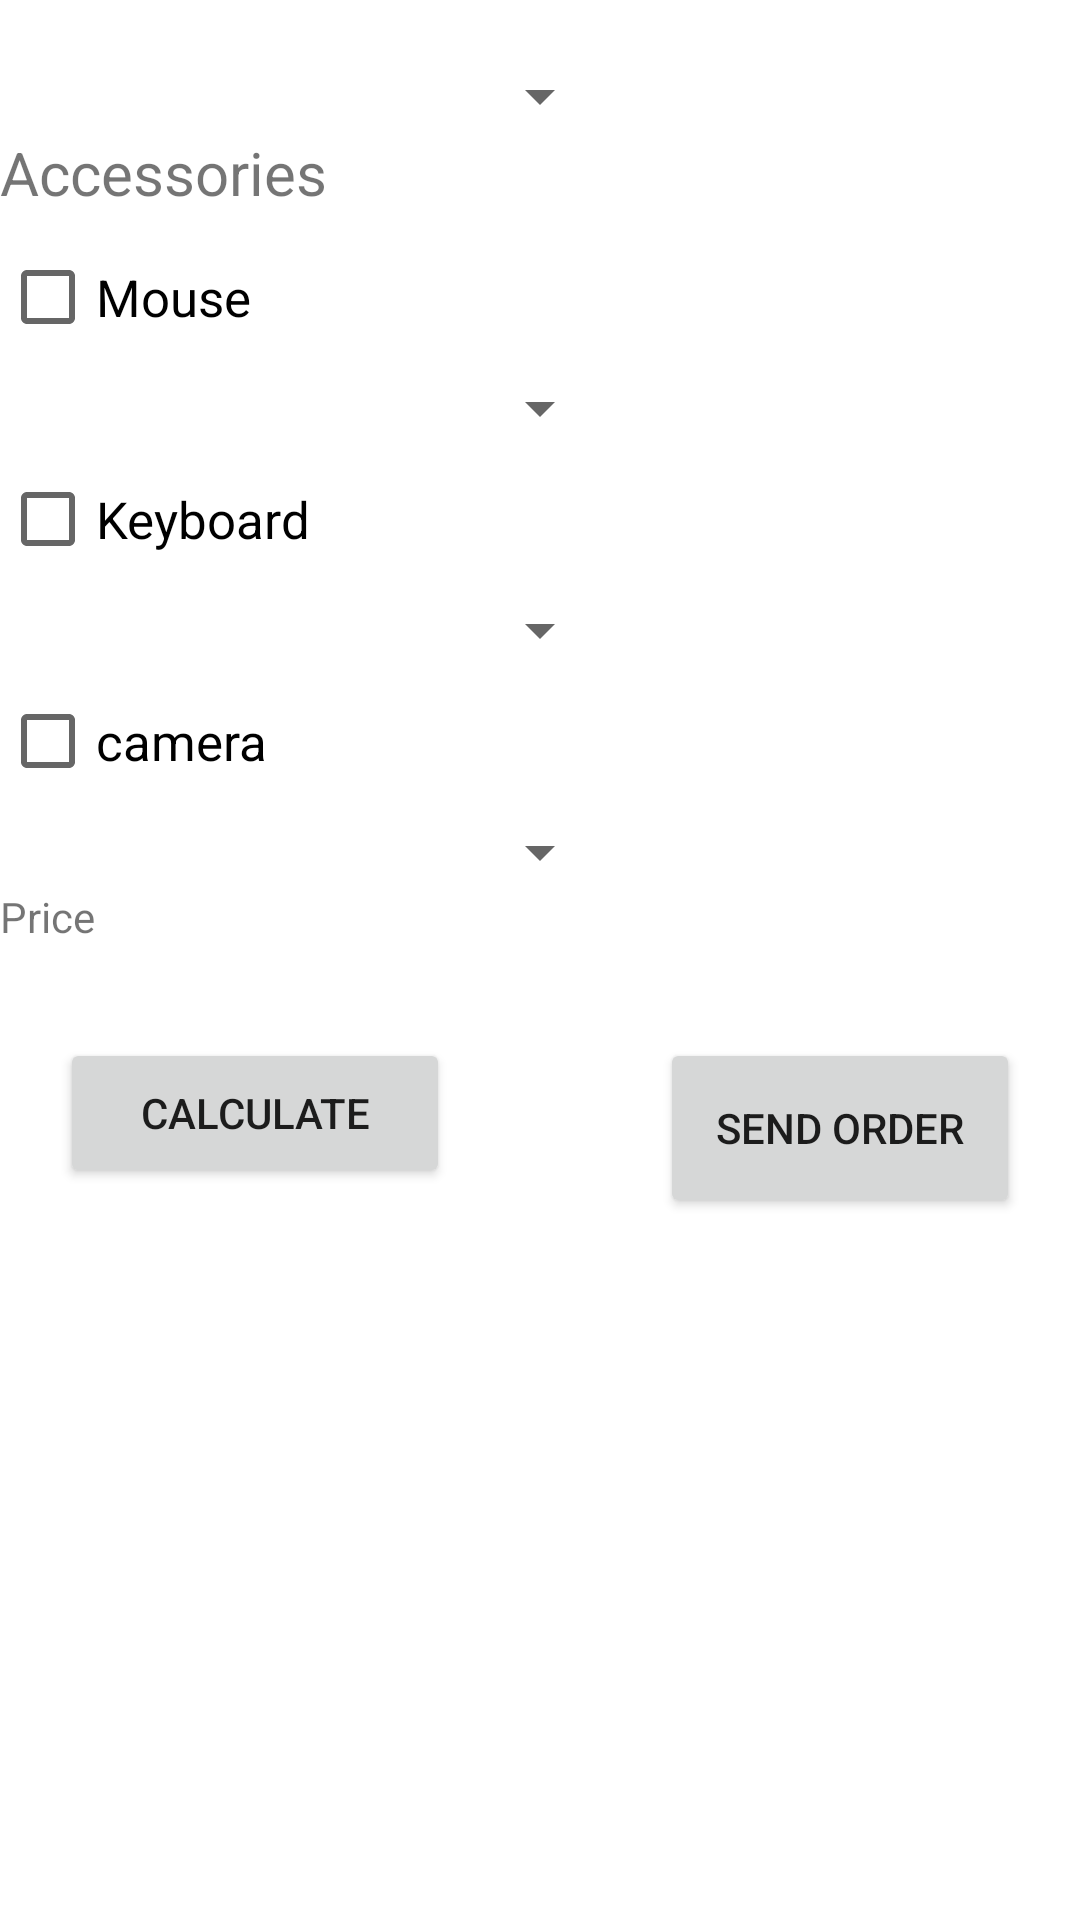

Android layout source for this screen:
<!-- AndroidManifest.xml: application theme Theme.Zaliczeniowy -->
<!-- res/layout/activity_main.xml -->
<?xml version="1.0" encoding="utf-8"?>
<ScrollView
    xmlns:android="http://schemas.android.com/apk/res/android"
    android:layout_width="fill_parent"
    android:layout_height="fill_parent">
    

<RelativeLayout xmlns:android="http://schemas.android.com/apk/res/android"
    xmlns:app="http://schemas.android.com/apk/res-auto"
    xmlns:tools="http://schemas.android.com/tools"
    android:layout_width="match_parent"
    android:layout_height="match_parent"
    tools:context=".MainActivity">
    <ImageView
        android:layout_width="500dp"
        android:layout_height="500dp"
        android:id="@+id/imageView"

        />
    <android.widget.Spinner
        android:id="@+id/spinner"
        android:layout_width="wrap_content"
        android:layout_height="wrap_content"
        android:layout_centerHorizontal="true"
        android:layout_marginStart="50dp"
        android:layout_marginTop="20dp"
        app:labelBehavior="floating"
        />
    <TextView
        android:layout_width="120dp"
        android:layout_height="30dp"
        android:layout_below="@id/spinner"
        android:id="@+id/dodatki"
        android:text="@string/accessories"
        android:textSize="20dp"
        />
    <CheckBox
        android:layout_width="100dp"
        android:layout_height="50dp"
        android:textSize="17dp"
        android:id="@+id/checkbox1"
        android:layout_below="@id/dodatki"
        android:text="@string/mouse"

        />
    <android.widget.Spinner
        android:layout_below="@id/checkbox1"
        android:layout_width="wrap_content"
        android:layout_height="wrap_content"
        android:id="@+id/spinner_myszki"
        android:layout_centerHorizontal="true"
        />
    <CheckBox
        android:layout_width="150dp"
        android:layout_height="50dp"
        android:textSize="17dp"
        android:id="@+id/checkbox2"
        android:layout_below="@id/spinner_myszki"
        android:text="@string/keyboard"
        />
    <android.widget.Spinner
        android:layout_below="@id/checkbox2"
        android:layout_width="wrap_content"
        android:layout_height="wrap_content"
        android:id="@+id/spinner_klawiatury"
        android:layout_centerHorizontal="true"
        />
    <CheckBox
        android:layout_width="250dp"
        android:layout_height="50dp"
        android:textSize="17dp"
        android:id="@+id/checkbox3"
        android:layout_below="@id/spinner_klawiatury"
        android:text="@string/Camera"
        />
    <android.widget.Spinner
        android:layout_below="@id/checkbox3"
        android:layout_width="wrap_content"
        android:layout_height="wrap_content"
        android:id="@+id/spinner_kamerki"
        android:layout_centerHorizontal="true"
        />

    <TextView
        android:layout_below="@id/spinner_kamerki"
        android:layout_width="100dp"
        android:layout_height="50dp"
        android:text="@string/price"
        android:id="@+id/cena"
        />
    <Button
        android:layout_marginLeft="20dp"
        android:layout_width="130dp"
        android:layout_height="50dp"
        android:id="@+id/button_oblicz"
        android:text="Calculate"
        android:layout_below="@id/cena"
        android:layout_gravity="bottom"
        />

    <Button
        android:layout_width="130dp"
        android:layout_height="60dp"
        android:id="@+id/button_send"
        android:text="Send order"
        android:layout_toRightOf="@id/button_oblicz"
        android:layout_gravity="bottom"
        android:layout_below="@+id/cena"
        android:layout_marginLeft="70dp"
        android:layout_marginRight="20dp"
        />
</RelativeLayout>
</ScrollView>
<!-- resources referenced by this layout -->
<resources>
  <string name="Camera">camera</string>
  <string name="accessories">Accessories</string>
  <string name="keyboard">Keyboard</string>
  <string name="mouse">Mouse</string>
  <string name="price">Price</string>
  <style name="Theme.Zaliczeniowy" parent="Theme.MaterialComponents.DayNight.DarkActionBar">
          
          <item name="colorPrimary">@color/purple_500</item>
          <item name="colorPrimaryVariant">@color/purple_700</item>
          <item name="colorOnPrimary">@color/white</item>
          
          <item name="colorSecondary">@color/teal_200</item>
          <item name="colorSecondaryVariant">@color/teal_700</item>
          <item name="colorOnSecondary">@color/black</item>
          
          <item name="android:statusBarColor">?attr/colorPrimaryVariant</item>
          
      </style>
  <color name="purple_500">#FF6200EE</color>
  <color name="purple_700">#FF3700B3</color>
  <color name="white">#FFFFFFFF</color>
  <color name="teal_200">#FF03DAC5</color>
  <color name="teal_700">#FF018786</color>
  <color name="black">#FF000000</color>
</resources>
